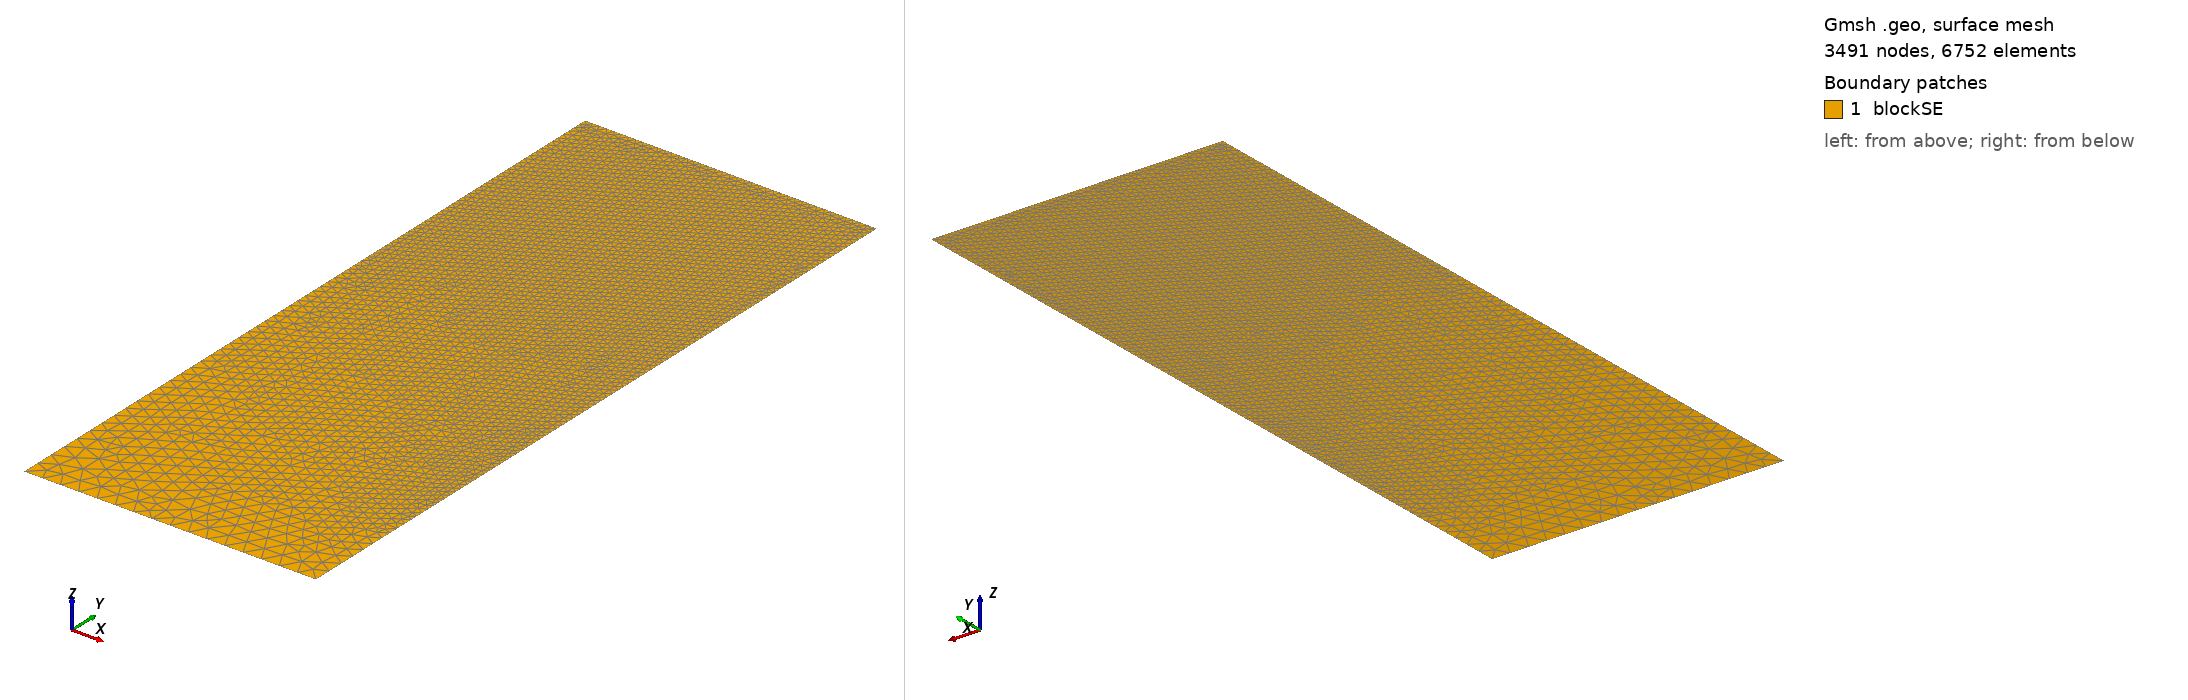

Gmsh geometry script, surface-meshed: 3491 nodes, 6752 surface elements. Boundary patches (legend numbers): 1 blockSE. Left view from above one corner, right view from below the opposite corner. Legend entries are the model's physical surfaces. The drawing asked Gmsh for element sizes between 1% and 20% of the model's largest extent; the script's own settings can give other sizes.

=== t100.geo (drawn) ===
/// Build a 2D model with micro-electrode

//SetFactory("OpenCASCADE");

// Parameters
hSE  = 20.0;  // thickness of the SE, in unit um
wSE  = 8.0;  // width of the SE, in unit um
hLi  = 14.6065;    // initial height of the Li in the pore, in unit um
rp   = 0.05;  // the round radius at corner point, in unit um
mSE  = 0.5;  // mesh characteristic length for SE out boundaries
mAnd = 0.05;  // mesh characteristic length for micro-probe

//**** Create points **/
// Create points for the boundary
Point(1) = {0, 0, 0, mSE};            Point(2) = {wSE, 0, 0, mSE};
Point(3) = {wSE, hSE-hLi, 0, mAnd};   Point(4) = {wSE, hSE-rp, 0, mAnd}; 
Point(5) = {wSE-rp, hSE-rp, 0, mAnd}; Point(6) = {wSE-rp, hSE, 0, mAnd}; 
Point(7) = {0, hSE, 0, mAnd};

//***** Create lines **/
// Creat lines for the boundary
Line(1)   = {1, 2};     Line(2)   = {2, 3};
Line(3)   = {3, 4};     Circle(4) = {4, 5, 6};  
Line(5)   = {6, 7};     Line(6)   = {7, 1};

//*** Create loops from lines **/
Curve Loop(6) = {1, 2, 3, 4, 5, 6};   // Outer boundary

//*** Create blocks from lines **/
Plane Surface(1) = {6}; // creat block SE

//*** Physical names **/
Physical Curve("SE_btm")     = {1};
Physical Curve("SE_right")   = {2};
//Physical Curve("SE_top")     = {3};
Physical Curve("SE_left")    = {6};
Physical Curve("And_btm")    = {3, 4, 5};
Physical Surface("blockSE")  = {1};
